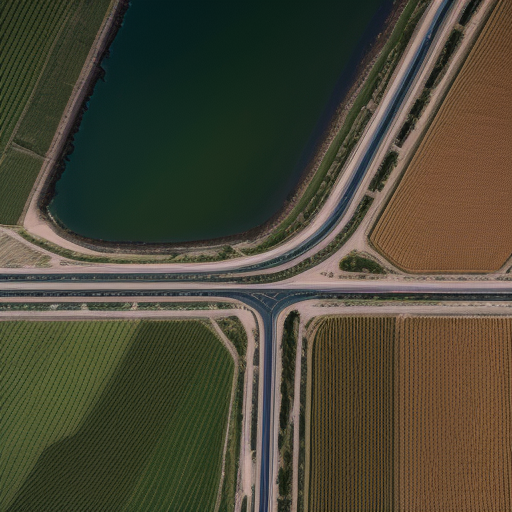
Generation parameters embedded in this image by AUTOMATIC1111 Stable Diffusion web UI or a fork of it (Forge, ...) (PNG 'parameters' text chunk):
Top-down drone satellite view, rural landscape, like google map satellite images, urban landscape, realistic, cinematic lighting, day, vertical top down perspective, immersive,
Negative prompt: circle
Steps: 20, Sampler: Euler a, CFG scale: 7, Seed: 1899604757, Size: 512x512, Model hash: d7fc69397d, Model: realisticVisionV50_v50VAE, Version: v1.5.1